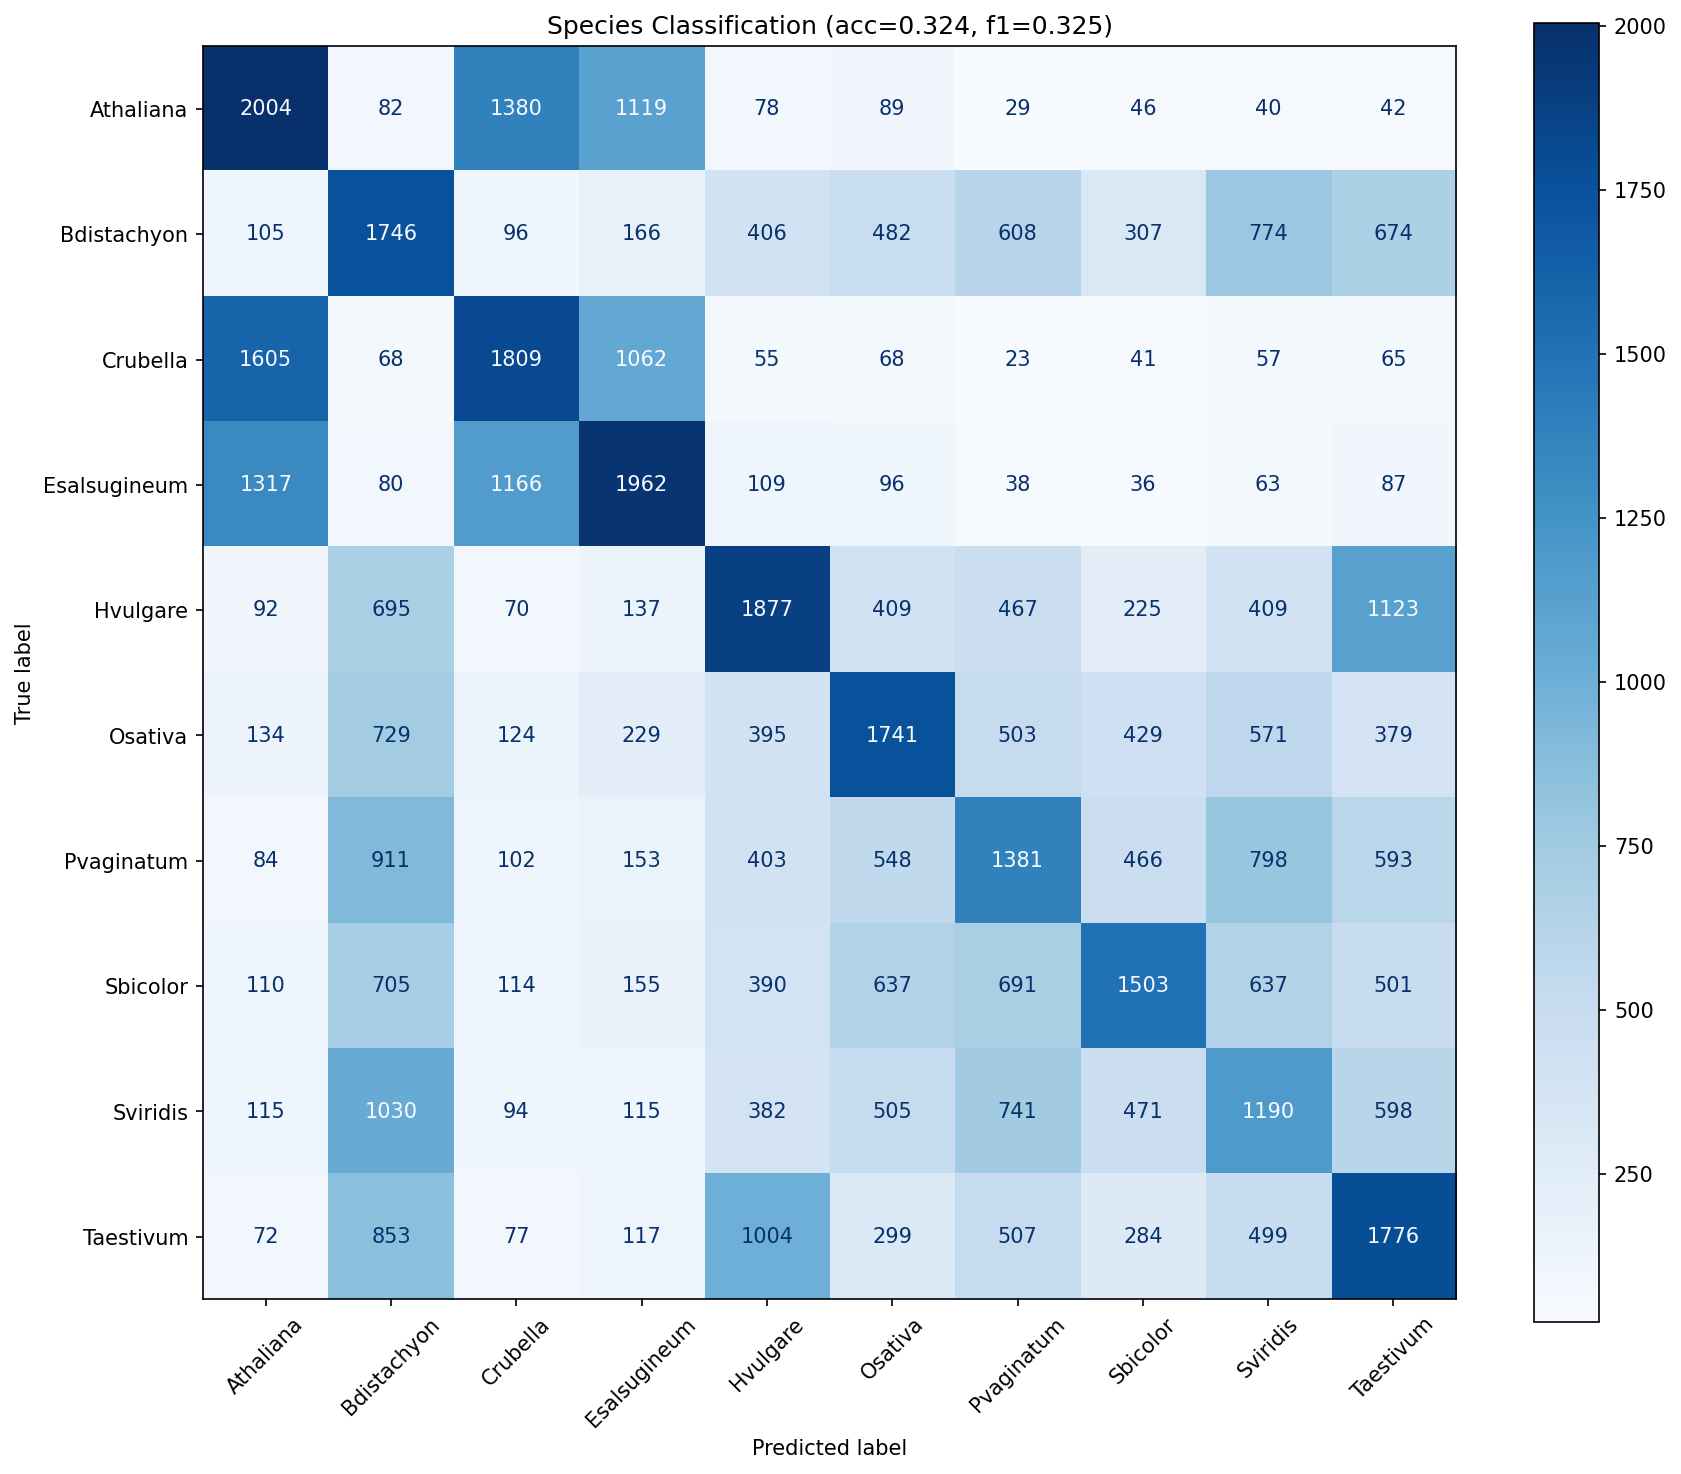

The table this chart was drawn from, first rows:
true_label, Athaliana, Bdistachyon, Crubella, Esalsugineum, Hvulgare, Osativa, Pvaginatum, Sbicolor, Sviridis, Taestivum
Athaliana, 2004, 82, 1380, 1119, 78, 89, 29, 46, 40, 42
Bdistachyon, 105, 1746, 96, 166, 406, 482, 608, 307, 774, 674
Crubella, 1605, 68, 1809, 1062, 55, 68, 23, 41, 57, 65
Esalsugineum, 1317, 80, 1166, 1962, 109, 96, 38, 36, 63, 87
Hvulgare, 92, 695, 70, 137, 1877, 409, 467, 225, 409, 1123
Osativa, 134, 729, 124, 229, 395, 1741, 503, 429, 571, 379
Pvaginatum, 84, 911, 102, 153, 403, 548, 1381, 466, 798, 593
Sbicolor, 110, 705, 114, 155, 390, 637, 691, 1503, 637, 501
Sviridis, 115, 1030, 94, 115, 382, 505, 741, 471, 1190, 598
Taestivum, 72, 853, 77, 117, 1004, 299, 507, 284, 499, 1776
